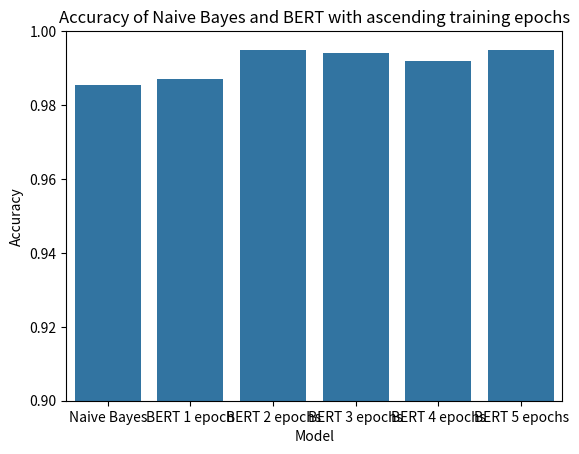

This chart was generated by the following Python code:
import seaborn as sns
import matplotlib.pyplot as plt

# Your key-value pairs
data = {'Naive Bayes': 0.9853, 'BERT 1 epoch': 0.987, 'BERT 2 epochs': 0.995, 'BERT 3 epochs': 0.994, 'BERT 4 epochs': 0.992, 'BERT 5 epochs': 0.995}

# Convert the data to lists
categories = list(data.keys())
values = list(data.values())

# Create a bar chart using Seaborn
sns.barplot(x=categories, y=values)

plt.ylim(0.9, 1)

# Add labels and title
plt.xlabel('Model')
plt.ylabel('Accuracy')
plt.title('Accuracy of Naive Bayes and BERT with ascending training epochs')

# Show the plot
plt.show()
